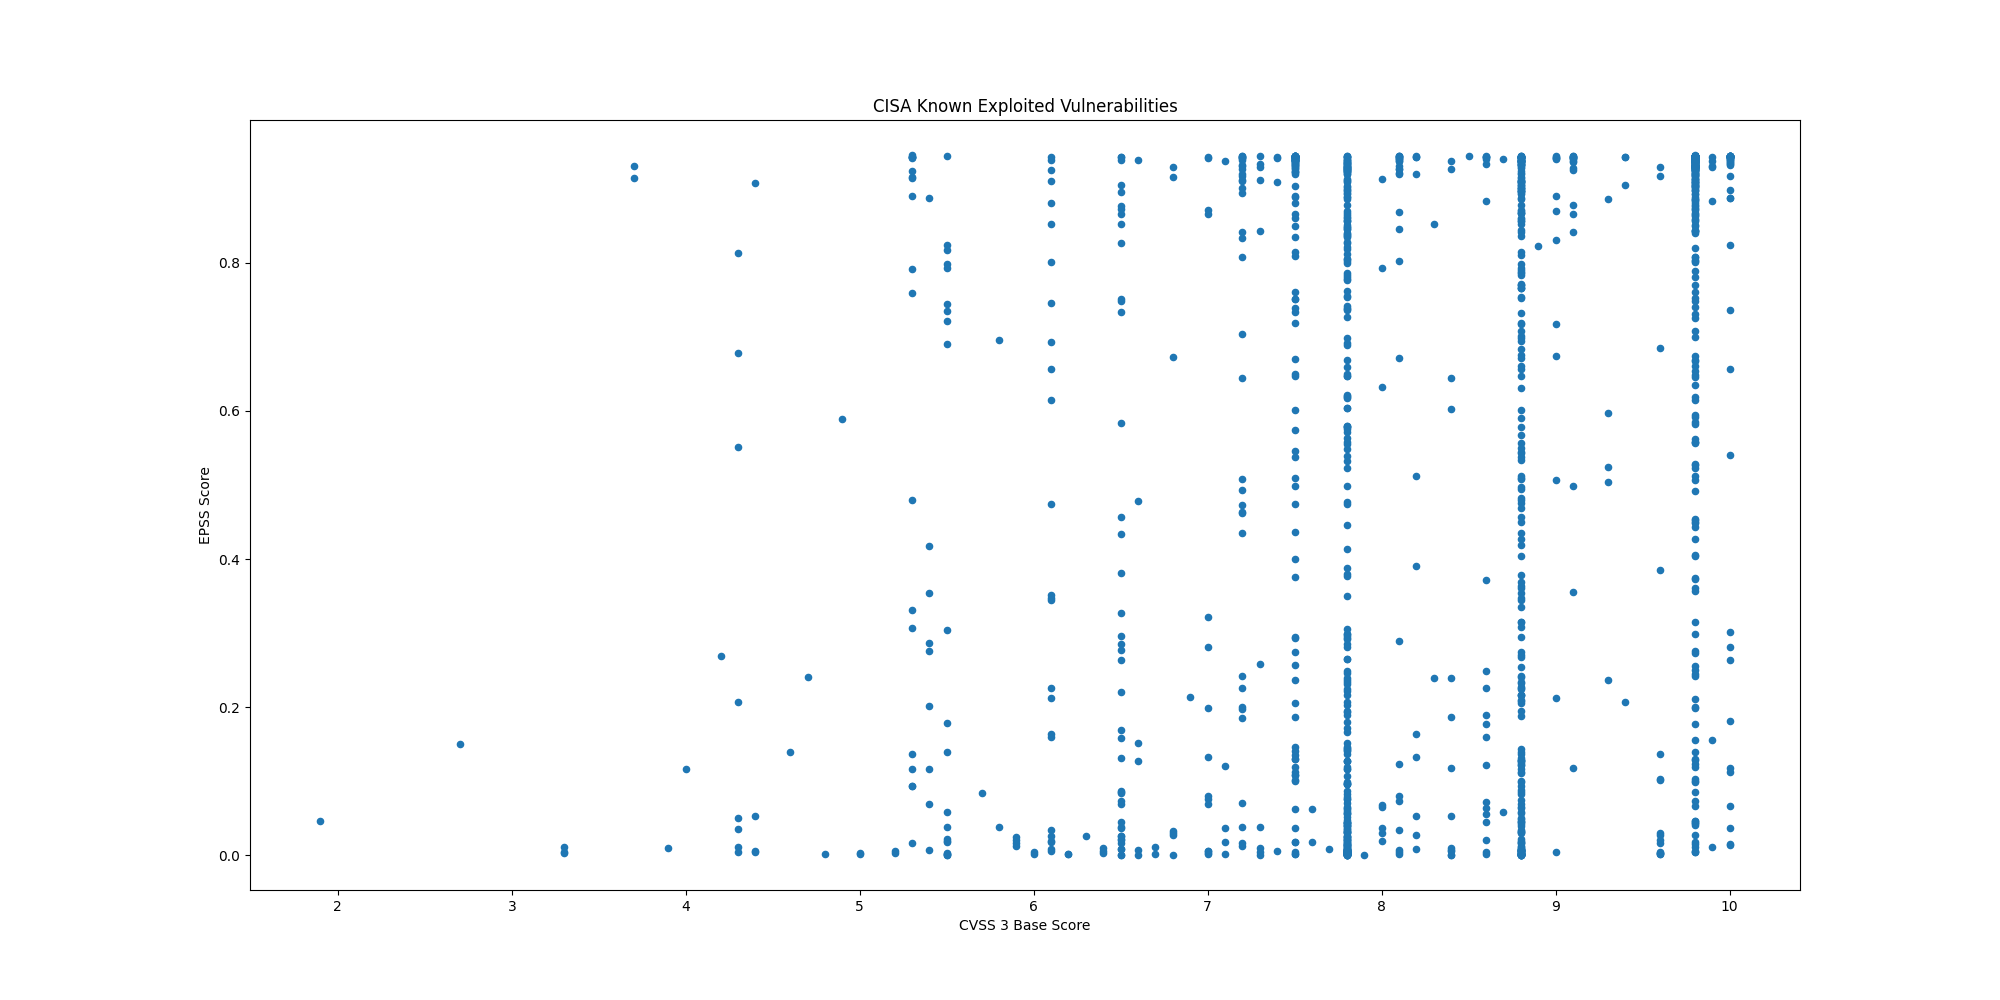

Values plotted in this chart, from the file beside it:
CVE, CVSS3, EPSS, EPSS Percentile, Description, Date
CVE-2021-43798, 7.5, 0.9444, 0.9999, Grafana contains a path traversal vulner…, 2025-10-09
CVE-2025-27915, 5.4, 0.2761, 0.9617, Synacor Zimbra Collaboration Suite (ZCS)…, 2025-10-07
CVE-2021-22555, 8.3, 0.853, 0.9932, Linux Kernel contains a heap out-of-boun…, 2025-10-06
CVE-2010-3962, 8.1, 0.8693, 0.9939, Microsoft Internet Explorer contains an …, 2025-10-06
CVE-2021-43226, 7.8, 0.38, 0.9702, Microsoft Windows Common Log File System…, 2025-10-06
CVE-2013-3918, 8.8, 0.8706, 0.994, Microsoft Windows contains an out-of-bou…, 2025-10-06
CVE-2011-3402, 8.8, 0.8975, 0.9954, Microsoft Windows Kernel contains an uns…, 2025-10-06
CVE-2010-3765, 9.8, 0.8721, 0.994, Mozilla Firefox, SeaMonkey, and Thunderb…, 2025-10-06
CVE-2025-61882, 9.8, 0.7609, 0.9887, Oracle E-Business Suite contains an unsp…, 2025-10-06
CVE-2014-6278, 8.8, 0.9092, 0.9962, GNU Bash contains an OS command injectio…, 2025-10-02
CVE-2017-1000353, 9.8, 0.9451, 1, Jenkins contains a remote code execution…, 2025-10-02
CVE-2015-7755, 9.8, 0.9121, 0.9964, Juniper ScreenOS contains an improper au…, 2025-10-02
CVE-2025-21043, 8.8, 0.1162, 0.933, Samsung mobile devices contain an out-of…, 2025-10-02
CVE-2025-4008, 8.8, 0.457, 0.9745, Smartbedded Meteobridge contains a comma…, 2025-10-02
CVE-2025-32463, 9.3, 0.2361, 0.957, Sudo contains an inclusion of functional…, 2025-09-29
CVE-2025-59689, 6.1, 0.2127, 0.954, Libraesva Email Security Gateway (ESG) c…, 2025-09-29
CVE-2025-10035, 10.0, 0.8241, 0.9918, Fortra GoAnywhere MFT contains a deseria…, 2025-09-29
CVE-2025-20352, 7.7, 0.00864, 0.7428, Cisco IOS and IOS XE contains a stack-ba…, 2025-09-29
CVE-2021-21311, 7.2, 0.9415, 0.9991, Adminer contains a server-side request f…, 2025-09-29
CVE-2025-20362, 6.5, 0.07373, 0.9125, Cisco Secure Firewall Adaptive Security …, 2025-09-25
CVE-2025-20333, 9.9, 0.01034, 0.7657, Cisco Secure Firewall Adaptive Security …, 2025-09-25
CVE-2025-10585, 9.8, 0.04547, 0.8863, Google Chromium contains a type confusio…, 2025-09-23
CVE-2025-5086, 9.0, 0.6737, 0.9849, Dassault Systèmes DELMIA Apriso contains…, 2025-09-11
CVE-2025-38352, 7.4, 0.0058, 0.6791, Linux kernel contains a time-of-check ti…, 2025-09-04
CVE-2025-48543, 8.8, 0.00084, 0.2547, Android Runtime contains a use-after-fre…, 2025-09-04
CVE-2025-53690, 9.0, 0.2125, 0.9539, Sitecore Experience Manager (XM), Experi…, 2025-09-04
CVE-2023-50224, , 0.05584, 0.8982, TP-Link TL-WR841N contains an authentica…, 2025-09-03
CVE-2025-9377, 7.2, 0.2001, 0.952, TP-Link Archer C7(EU) and TL-WR841N/ND(M…, 2025-09-03
CVE-2020-24363, 8.8, 0.2678, 0.9608, TP-link TL-WA855RE contains a missing au…, 2025-09-02
CVE-2025-55177, 5.4, 0.00633, 0.6945, Meta Platforms WhatsApp contains an inco…, 2025-09-02
CVE-2025-57819, 9.8, 0.6533, 0.9839, Sangoma FreePBX contains an authenticati…, 2025-08-29
CVE-2025-7775, 9.8, 0.07304, 0.9121, Citrix NetScaler ADC and NetScaler Gatew…, 2025-08-26
CVE-2025-48384, 8.0, 0.06811, 0.9087, Git contains a link following vulnerabil…, 2025-08-25
CVE-2024-8068, 8.0, 0.0303, 0.8609, Citrix Session Recording contains an imp…, 2025-08-25
CVE-2024-8069, 8.0, 0.6321, 0.9829, Citrix Session Recording contains a dese…, 2025-08-25
CVE-2025-43300, 8.8, 0.00584, 0.6801, Apple iOS, iPadOS, and macOS contain an …, 2025-08-21
CVE-2025-54948, 9.4, 0.2062, 0.9529, Trend Micro Apex One Management Console …, 2025-08-18
CVE-2025-8876, 8.8, 0.2413, 0.9579, N-able N-Central contains a command inje…, 2025-08-13
CVE-2025-8875, 7.8, 0.09546, 0.9246, N-able N-Central contains an insecure de…, 2025-08-13
CVE-2025-8088, 8.8, 0.04188, 0.8816, RARLAB WinRAR contains a path traversal …, 2025-08-12
CVE-2007-0671, 8.8, 0.6836, 0.9853, Microsoft Office Excel contains a remote…, 2025-08-12
CVE-2013-3893, 8.8, 0.8592, 0.9934, Microsoft Internet Explorer contains a m…, 2025-08-12
CVE-2020-25078, 7.5, 0.942, 0.9992, D-Link DCS-2530L and DCS-2670L devices c…, 2025-08-05
CVE-2020-25079, 8.8, 0.4269, 0.973, D-Link DCS-2530L and DCS-2670L devices c…, 2025-08-05
CVE-2022-40799, 8.8, 0.5779, 0.9805, D-Link DNR-322L contains a download of c…, 2025-08-05
CVE-2023-2533, 8.4, 0.6022, 0.9817, PaperCut NG/MF contains a cross-site req…, 2025-07-28
CVE-2025-20337, 10.0, 0.01335, 0.7925, Cisco Identity Services Engine contains …, 2025-07-28
CVE-2025-20281, 10.0, 0.0151, 0.805, Cisco Identity Services Engine contains …, 2025-07-28
CVE-2025-2775, 9.3, 0.5975, 0.9814, SysAid On-Prem contains an improper rest…, 2025-07-22
CVE-2025-2776, 9.3, 0.5034, 0.9768, SysAid On-Prem contains an improper rest…, 2025-07-22
CVE-2025-6558, 8.8, 0.00053, 0.1646, Google Chromium contains an improper inp…, 2025-07-22
CVE-2025-54309, 9.0, 0.5066, 0.9768, CrushFTP contains an unprotected alterna…, 2025-07-22
CVE-2025-49704, 8.8, 0.661, 0.9843, Microsoft SharePoint contains a code inj…, 2025-07-22
CVE-2025-49706, 6.5, 0.2202, 0.9549, Microsoft SharePoint contains an imprope…, 2025-07-22
CVE-2025-53770, 9.8, 0.8569, 0.9933, Microsoft SharePoint Server on-premises …, 2025-07-20
CVE-2025-25257, 9.8, 0.4042, 0.9717, Fortinet FortiWeb contains a SQL injecti…, 2025-07-18
CVE-2025-47812, 10.0, 0.9172, 0.9967, Wing FTP Server contains an improper neu…, 2025-07-14
CVE-2025-5777, 7.5, 0.4739, 0.9753, Citrix NetScaler ADC and Gateway contain…, 2025-07-10
CVE-2019-9621, 7.5, 0.9387, 0.9987, Synacor Zimbra Collaboration Suite (ZCS)…, 2025-07-07
CVE-2019-5418, 7.5, 0.9432, 0.9994, Rails Ruby on Rails contains a path trav…, 2025-07-07
... 1,376 more rows
